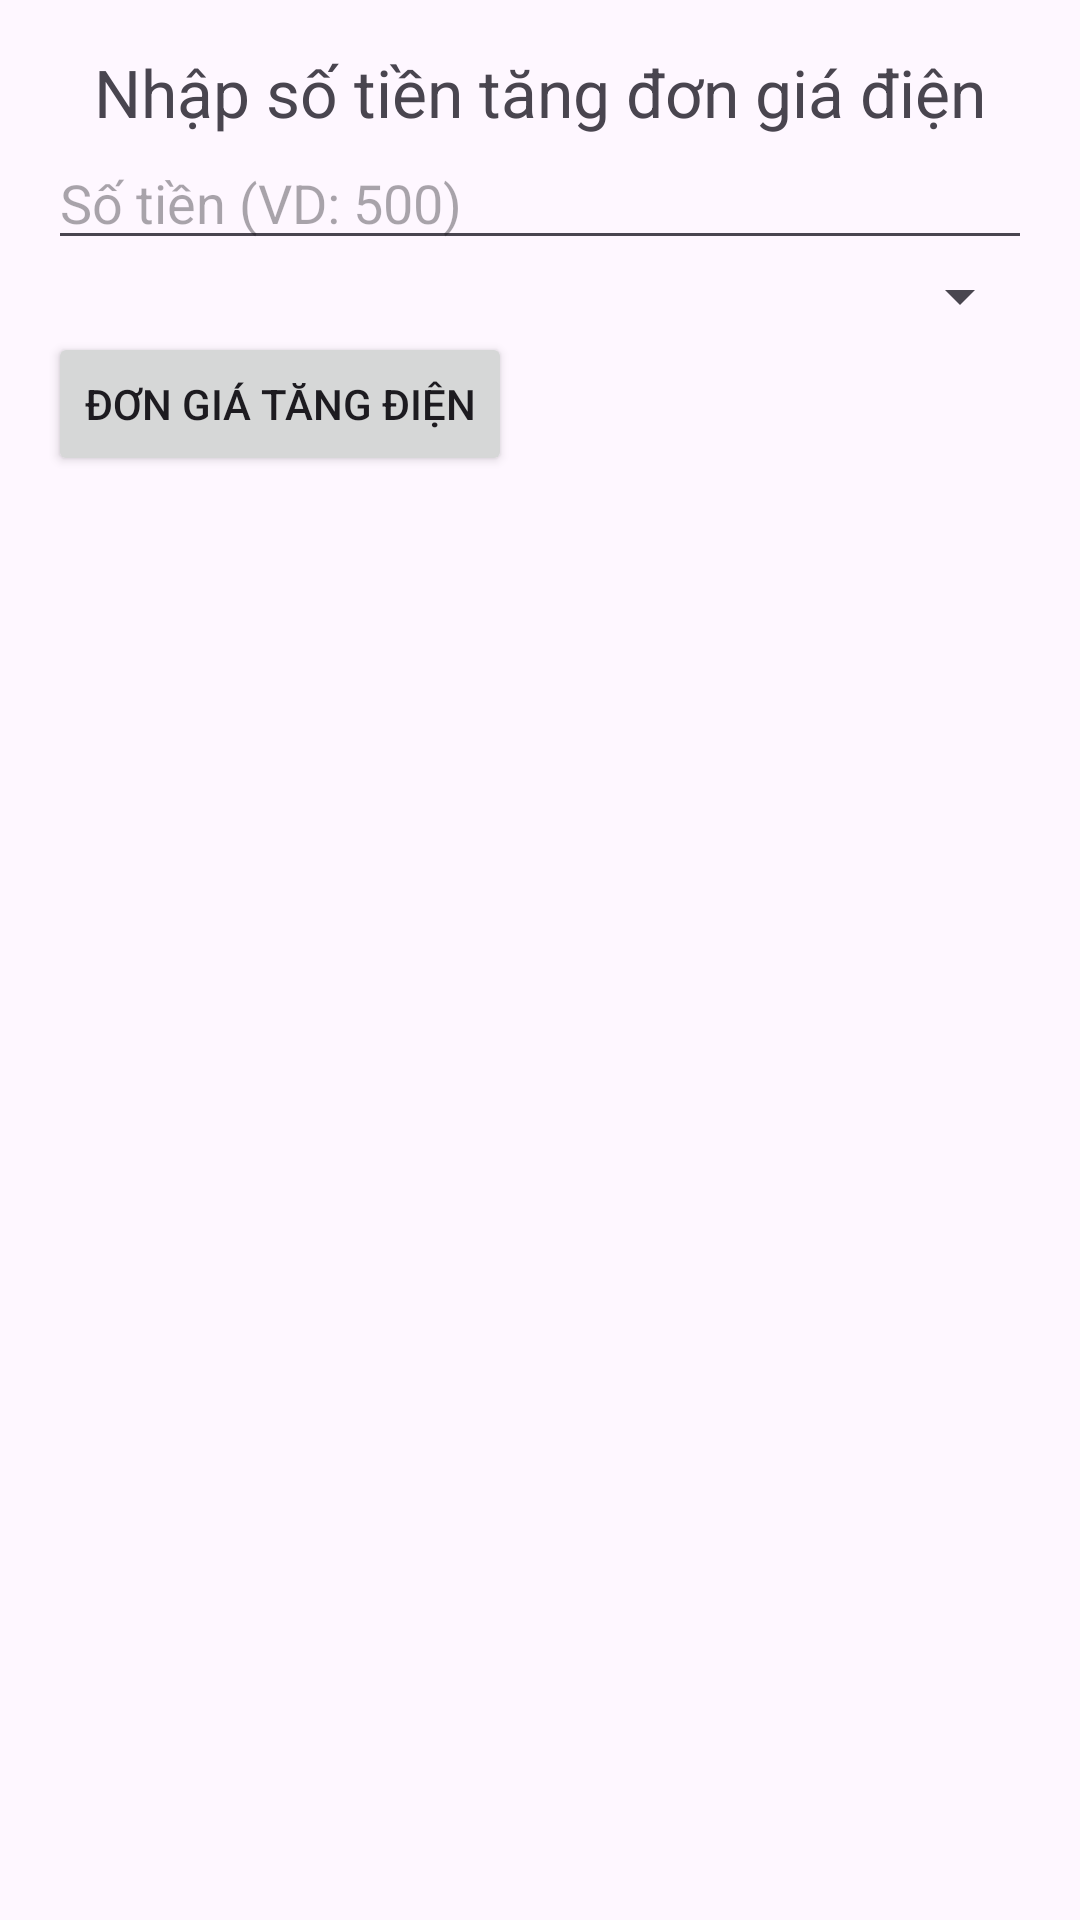

Android layout source for this screen:
<!-- AndroidManifest.xml: application theme Theme.ElectricBillManagement -->
<!-- res/layout/activity_increase_price.xml -->
<?xml version="1.0" encoding="utf-8"?>
<LinearLayout xmlns:android="http://schemas.android.com/apk/res/android"
    android:layout_width="match_parent"
    android:layout_height="match_parent"
    android:orientation="vertical"
    android:padding="16dp">

    <TextView
        android:id="@+id/textViewIncreasePrice"
        android:layout_width="wrap_content"
        android:layout_height="wrap_content"
        android:text="Nhập số tiền tăng đơn giá điện"
        android:textSize="22sp"
        android:layout_gravity="center"/>

    <EditText
        android:id="@+id/editTextIncreaseAmount"
        android:layout_width="match_parent"
        android:layout_height="wrap_content"
        android:hint="Số tiền (VD: 500)" />

    <Spinner
        android:id="@+id/spinnerUserType"
        android:layout_width="match_parent"
        android:layout_height="wrap_content"/>

    <Button
        android:id="@+id/buttonIncreasePrice"
        android:layout_width="wrap_content"
        android:layout_height="wrap_content"
        android:text="Đơn Giá Tăng Điện" />
</LinearLayout>
<!-- resources referenced by this layout -->
<resources>
  <style name="Theme.ElectricBillManagement" parent="Base.Theme.ElectricBillManagement" />
  <style name="Base.Theme.ElectricBillManagement" parent="Theme.Material3.DayNight.NoActionBar">
          
          
      </style>
</resources>
